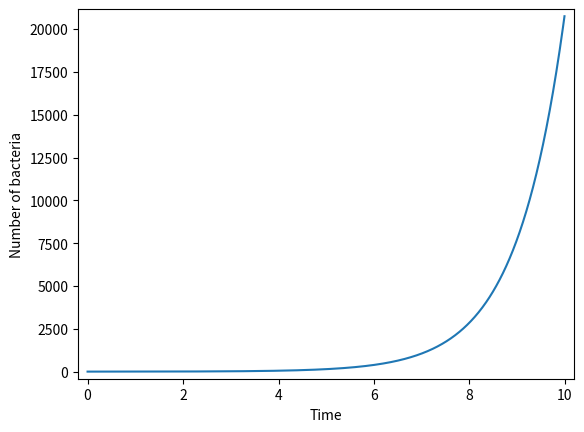
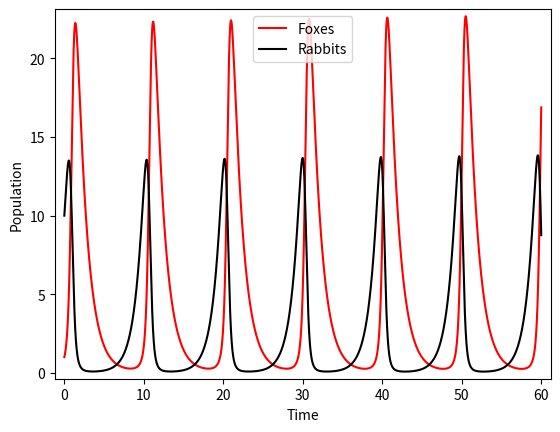

Source code (Python) for these figures, in order:

import numpy as np
import matplotlib.pyplot as plt
import seaborn as sns

""" Simple Euler updating ODE model of exponential bacterial growth """

# Specify parameter
k = 1

# Specify my little time step
delta_t = 0.01

# Make an array of time points, evenly spaced up to 10
t = np.arange(0, 10, delta_t)

# Make an array to store the number of bacteria
n = np.empty_like(t)

# Set the initial number of bacteria
n[0] = 1

# Write a for loop to keep updating n as time goes on
for i in range(1, len(t)):
    n[i] = n[i-1] + delta_t * k * n[i-1]

plt.plot(t, n)
plt.margins(0.02)
plt.xlabel('Time')
plt.ylabel('Number of bacteria')
plt.show()

""" Same for a Lotke-Volterra population model with foxes (f) and rabbits (r) """

plt.figure()

alpha = 1
beta = 0.2
delta = 0.3
gamma = 0.8
delta_t = 0.001
t = np.arange(0, 60, delta_t)
r = np.empty_like(t)
f = np.empty_like(t)
r[0] = 10
f[0] = 1

for i in range(1, len(t)):
    r[i] = r[i-1] + delta_t * alpha * r[i-1] - delta_t * beta * f[i-1] * r[i-1]
    f[i] = f[i-1] + delta_t * delta * f[i-1] * r[i-1] - delta_t * gamma * f[i-1]

f, = plt.plot(t, f, color='red', label='Foxes')
r, = plt.plot(t, r, color='black', label='Rabbits')
plt.margins(0.02)
plt.xlabel('Time')
plt.ylabel('Population')
plt.legend(handles=[f, r])
plt.show()
